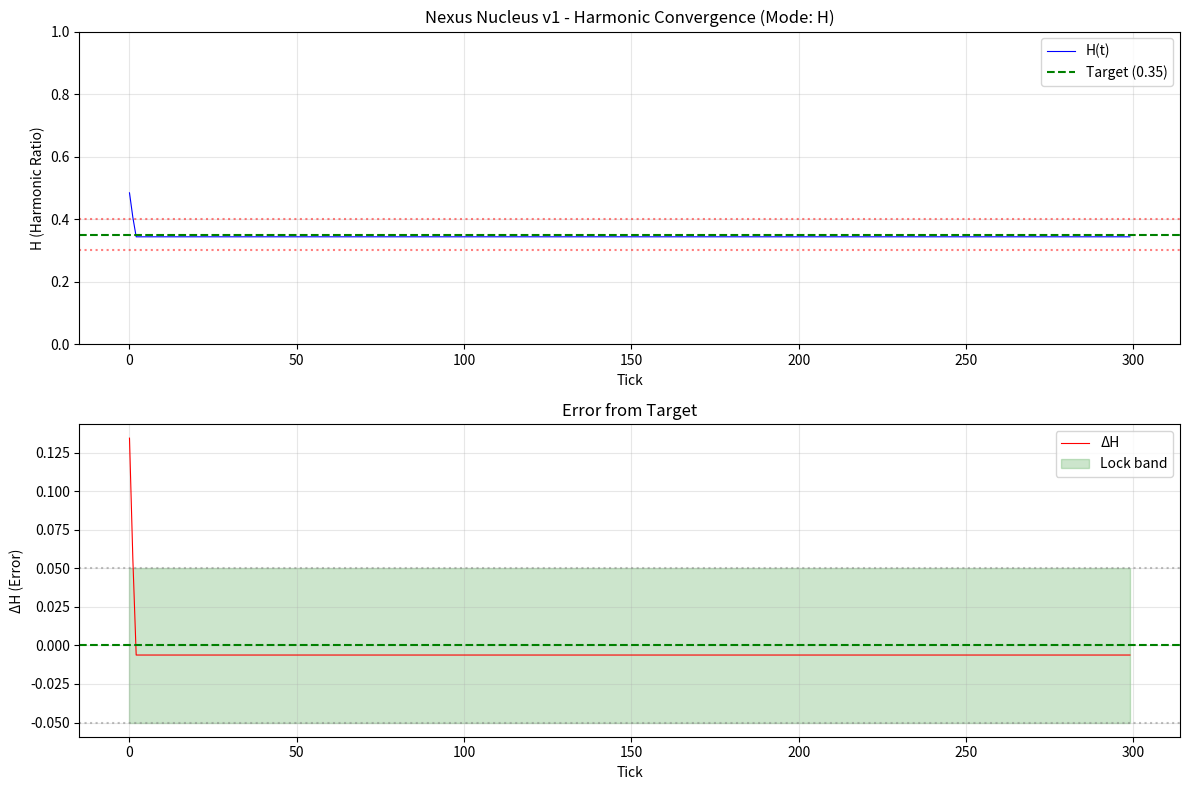

Write the Python code that produced this figure. (Note: this script raises an exception after producing the figure.)
"""
NEXUS NUCLEUS v1 - Fixed Harmonic Convergence
==============================================
Fixes from v0:
- Corrected PID direction (was positive feedback, now negative)
- Added ZPHC (Zero-Point Harmonic Collapse) reset mechanism
- Better harmonic metric targeting actual 0.35
- Visualization of H trajectory

The key insight: H = 0.35 means 35% "active" or "high-energy" tiles
NOT 35% low-energy. This matches the original Nexus paper.
"""

import numpy as np
from collections import deque
from typing import List, Tuple, Dict, Optional
import matplotlib.pyplot as plt

# =============================================================================
# CONSTANTS
# =============================================================================

HARMONIC_TARGET = 0.35          # Mark 1 constant
NUM_LANES = 64                  # Byte-aligned pathways
HISTORY_DEPTH = 13              # Memory threshold (twin prime related)
CONVERGENCE_BAND = 0.05         # Acceptable |ΔH| for "locked" state
ZPHC_THRESHOLD = 0.15           # Trigger ZPHC if |ΔH| exceeds this for too long
ZPHC_PATIENCE = 10              # Ticks of sustained high error before ZPHC

# SHA-256 round constants (first 16)
SHA256_K = [
    0x428a2f98, 0x71374491, 0xb5c0fbcf, 0xe9b5dba5,
    0x3956c25b, 0x59f111f1, 0x923f82a4, 0xab1c5ed5,
    0xd807aa98, 0x12835b01, 0x243185be, 0x550c7dc3,
    0x72be5d74, 0x80deb1fe, 0x9bdc06a7, 0xc19bf174
]

# =============================================================================
# BBP STREAM GENERATOR
# =============================================================================

class BBPStream:
    """
    Bailey-Borwein-Plouffe formula for π hex digits.
    BBP(0) mod 1 = 0.243F6A8885A308D3... (π - 3 in hex)
    """
    
    def __init__(self):
        self.pi_hex = "243F6A8885A308D313198A2E03707344A4093822299F31D0082EFA98EC4E6C89" \
                      "452821E638D01377BE5466CF34E90C6CC0AC29B7C97C50DD3F84D5B5B547091"
        self.position = 0
    
    def get_nibble(self) -> int:
        """Get next hex digit (0-15) from π stream."""
        if self.position >= len(self.pi_hex):
            self.position = 0
        nibble = int(self.pi_hex[self.position], 16)
        self.position += 1
        return nibble
    
    def get_nibbles(self, count: int) -> List[int]:
        return [self.get_nibble() for _ in range(count)]
    
    def reset(self):
        self.position = 0


# =============================================================================
# TILE BANKS
# =============================================================================

class TileBank:
    """
    Tile palettes that REPLACE floating-point weights.
    """
    
    def __init__(self, mode: str = 'H'):
        self.mode = mode
        self.tiles = self._build_tiles(mode)
    
    def _build_tiles(self, mode: str) -> List[int]:
        if mode == 'A':
            return list(range(10, 16))  # A-F only
        elif mode == 'H':
            return list(range(16))       # Full hex 0-F
        elif mode == 'S':
            tiles = []
            for k in SHA256_K:
                for shift in range(28, -4, -4):
                    tiles.append((k >> shift) & 0xF)
            return tiles[:64]
        else:
            return list(range(16))
    
    def get_low_tiles(self) -> List[int]:
        """Tiles < 8 (low energy, stabilizing)"""
        return [t for t in self.tiles if t < 8]
    
    def get_high_tiles(self) -> List[int]:
        """Tiles >= 8 (high energy, activating)"""
        return [t for t in self.tiles if t >= 8]
    
    def random_tile(self, bias: str = 'neutral') -> int:
        if bias == 'low':
            pool = self.get_low_tiles() or self.tiles
        elif bias == 'high':
            pool = self.get_high_tiles() or self.tiles
        else:
            pool = self.tiles
        return pool[np.random.randint(0, len(pool))]
    
    def get_balanced_tile(self) -> int:
        """Get a tile near the middle range (around 5-7)"""
        mid_tiles = [t for t in self.tiles if 4 <= t <= 9]
        if mid_tiles:
            return mid_tiles[np.random.randint(0, len(mid_tiles))]
        return self.tiles[len(self.tiles)//2]


# =============================================================================
# RHYTHM LANE
# =============================================================================

class RhythmLane:
    """A single lane with tile, cycle, and phase."""
    
    def __init__(self, lane_id: int, initial_tile: int, rhythm_mode: str = 'linear'):
        self.lane_id = lane_id
        self.tile = initial_tile
        self.rhythm_mode = rhythm_mode
        self.cycle_length = self._compute_cycle(initial_tile)
        self.phase = 0
        self.fire_count = 0
    
    def _compute_cycle(self, tile: int) -> int:
        if self.rhythm_mode == 'linear':
            return tile + 1
        elif self.rhythm_mode == 'quadratic':
            return ((tile * tile) % 16) + 1
        else:
            return tile + 1
    
    def tick(self) -> bool:
        self.phase += 1
        if self.phase >= self.cycle_length:
            self.phase = 0
            self.fire_count += 1
            return True
        return False
    
    def set_tile(self, new_tile: int):
        self.tile = new_tile
        self.cycle_length = self._compute_cycle(new_tile)
        self.phase = 0


# =============================================================================
# HARMONIC METRIC - FIXED
# =============================================================================

class HarmonicMetric:
    """
    H = ratio of HIGH-ENERGY tiles (>= 8) to total.
    
    Target: H ≈ 0.35 means we want ~35% of tiles to be "active" (8-F)
    and ~65% to be "stable" (0-7).
    
    This matches the Nexus paper: 0.35 is the ACTIVITY ratio, not passivity.
    """
    
    def __init__(self, target: float = HARMONIC_TARGET):
        self.target = target
        self.history = deque(maxlen=HISTORY_DEPTH * 2)
    
    def compute(self, lanes: List[RhythmLane]) -> float:
        if not lanes:
            return 0.5
        
        # H = proportion of high-energy tiles (8-F)
        high_count = sum(1 for lane in lanes if lane.tile >= 8)
        H = high_count / len(lanes)
        
        self.history.append(H)
        return H
    
    def get_delta(self) -> float:
        if not self.history:
            return 0.0
        return self.history[-1] - self.target
    
    def get_delta_delta(self) -> float:
        if len(self.history) < 2:
            return 0.0
        return self.history[-1] - self.history[-2]
    
    def is_locked(self) -> bool:
        return abs(self.get_delta()) <= CONVERGENCE_BAND
    
    def get_average_error(self, window: int = 10) -> float:
        if len(self.history) < window:
            return abs(self.get_delta())
        recent = list(self.history)[-window:]
        return np.mean([abs(h - self.target) for h in recent])


# =============================================================================
# SAMSON'S LAW - FIXED PID
# =============================================================================

class SamsonLaw:
    """
    PID controller that drives RE-TILING toward H ≈ 0.35.
    
    CORRECTED LOGIC:
    - If H > 0.35 (too many high tiles): inject LOW tiles to reduce H
    - If H < 0.35 (too few high tiles): inject HIGH tiles to increase H
    
    This is NEGATIVE feedback (stabilizing), not positive feedback.
    """
    
    def __init__(self, tile_bank: TileBank, 
                 Kp: float = 0.6, Ki: float = 0.15, Kd: float = 0.25):
        self.tile_bank = tile_bank
        self.Kp = Kp
        self.Ki = Ki
        self.Kd = Kd
        
        self.integral = 0.0
        self.last_error = 0.0
        self.retile_count = 0
    
    def compute_action(self, metric: HarmonicMetric) -> Dict:
        error = metric.get_delta()
        
        # Anti-windup
        self.integral += error
        self.integral = np.clip(self.integral, -1.0, 1.0)
        
        derivative = error - self.last_error
        self.last_error = error
        
        P = self.Kp * error
        I = self.Ki * self.integral
        D = self.Kd * derivative
        
        output = P + I + D
        intensity = min(abs(output), 1.0)
        
        # Scale lanes to modify based on intensity
        base_lanes = 4
        max_lanes = NUM_LANES // 4
        lanes_to_modify = base_lanes + int(intensity * (max_lanes - base_lanes))
        
        # CORRECT DIRECTION:
        # Positive error (H > target, too many high tiles) → inject LOW tiles
        # Negative error (H < target, too few high tiles) → inject HIGH tiles
        if error > 0:
            tile_bias = 'low'   # Reduce H by adding low tiles
        else:
            tile_bias = 'high'  # Increase H by adding high tiles
        
        return {
            'lanes_to_modify': lanes_to_modify,
            'tile_bias': tile_bias,
            'intensity': intensity,
            'P': P, 'I': I, 'D': D,
            'error': error
        }
    
    def apply_action(self, lanes: List[RhythmLane], action: Dict) -> List[int]:
        num_modify = action['lanes_to_modify']
        bias = action['tile_bias']
        
        # Select lanes to modify based on current state
        if bias == 'low':
            # We want to reduce H, so replace HIGH tiles with LOW
            candidates = [(i, lane.tile) for i, lane in enumerate(lanes) if lane.tile >= 8]
        else:
            # We want to increase H, so replace LOW tiles with HIGH
            candidates = [(i, lane.tile) for i, lane in enumerate(lanes) if lane.tile < 8]
        
        # If no candidates match, pick random lanes
        if not candidates:
            candidates = [(i, lane.tile) for i, lane in enumerate(lanes)]
        
        # Sort by how "extreme" the tile is
        if bias == 'low':
            candidates.sort(key=lambda x: -x[1])  # Highest first
        else:
            candidates.sort(key=lambda x: x[1])   # Lowest first
        
        modified = []
        for i in range(min(num_modify, len(candidates))):
            lane_idx = candidates[i][0]
            new_tile = self.tile_bank.random_tile(bias=bias)
            lanes[lane_idx].set_tile(new_tile)
            modified.append(lane_idx)
            self.retile_count += 1
        
        return modified
    
    def reset(self):
        """Reset PID state (used after ZPHC)"""
        self.integral = 0.0
        self.last_error = 0.0


# =============================================================================
# ZPHC - ZERO POINT HARMONIC COLLAPSE
# =============================================================================

class ZPHC:
    """
    Zero-Point Harmonic Collapse - emergency reset mechanism.
    
    When the system drifts too far from target and can't recover,
    ZPHC resets to a known good state (balanced tile distribution).
    """
    
    def __init__(self, threshold: float = ZPHC_THRESHOLD, patience: int = ZPHC_PATIENCE):
        self.threshold = threshold
        self.patience = patience
        self.high_error_count = 0
        self.collapse_count = 0
    
    def check(self, metric: HarmonicMetric) -> bool:
        """Check if ZPHC should trigger."""
        avg_error = metric.get_average_error(window=self.patience)
        
        if avg_error > self.threshold:
            self.high_error_count += 1
        else:
            self.high_error_count = max(0, self.high_error_count - 1)
        
        return self.high_error_count >= self.patience
    
    def execute(self, lanes: List[RhythmLane], tile_bank: TileBank, stream: BBPStream):
        """
        Execute ZPHC - reset to balanced state.
        
        Strategy: Reset lanes to a distribution that yields H ≈ 0.35
        That means ~35% high tiles (8-F) and ~65% low tiles (0-7)
        """
        self.collapse_count += 1
        stream.reset()  # Return to BBP(0)
        
        num_high = int(len(lanes) * HARMONIC_TARGET)  # ~22 lanes
        num_low = len(lanes) - num_high               # ~42 lanes
        
        # Assign tiles to achieve target ratio
        indices = list(range(len(lanes)))
        np.random.shuffle(indices)
        
        for i, idx in enumerate(indices):
            if i < num_high:
                # Assign a high tile (8-F)
                high_tiles = tile_bank.get_high_tiles()
                if high_tiles:
                    lanes[idx].set_tile(high_tiles[np.random.randint(0, len(high_tiles))])
                else:
                    lanes[idx].set_tile(12)  # Default to C
            else:
                # Assign a low tile (0-7)
                low_tiles = tile_bank.get_low_tiles()
                if low_tiles:
                    lanes[idx].set_tile(low_tiles[np.random.randint(0, len(low_tiles))])
                else:
                    lanes[idx].set_tile(3)  # Default to 3
        
        self.high_error_count = 0
        return True


# =============================================================================
# GLYPH DETECTOR
# =============================================================================

class GlyphDetector:
    """Detects stable patterns at byte boundaries."""
    
    def __init__(self):
        self.patterns = {}
        self.stable_glyphs = []
    
    def scan(self, lanes: List[RhythmLane]) -> Optional[Dict]:
        for i in range(0, len(lanes), 8):
            byte_lanes = lanes[i:i+8]
            if len(byte_lanes) == 8:
                pattern = tuple(lane.tile for lane in byte_lanes)
                digit_sum = sum(pattern)
                
                if pattern in self.patterns:
                    self.patterns[pattern]['count'] += 1
                    if self.patterns[pattern]['count'] == 3:
                        glyph = {
                            'byte_index': i,
                            'pattern': pattern,
                            'digit_sum': digit_sum,
                            'parity': 'ODD' if digit_sum % 2 == 1 else 'EVEN'
                        }
                        self.stable_glyphs.append(glyph)
                        return glyph
                else:
                    self.patterns[pattern] = {'count': 1, 'byte_index': i}
        return None


# =============================================================================
# NEXUS NUCLEUS v1
# =============================================================================

class NexusNucleus:
    """
    Complete Nexus Nucleus v1 with:
    - Fixed PID convergence
    - ZPHC reset mechanism
    - Proper H ≈ 0.35 targeting
    """
    
    def __init__(self, tile_mode: str = 'H', rhythm_mode: str = 'linear'):
        self.stream = BBPStream()
        self.tile_bank = TileBank(mode=tile_mode)
        self.metric = HarmonicMetric()
        self.samson = SamsonLaw(self.tile_bank)
        self.zphc = ZPHC()
        self.glyph_detector = GlyphDetector()
        
        # Initialize lanes from π-stream
        self.lanes = []
        initial_tiles = self.stream.get_nibbles(NUM_LANES)
        for i, tile in enumerate(initial_tiles):
            if tile_mode == 'A':
                tile = 10 + (tile % 6)  # Map to A-F
            lane = RhythmLane(i, tile, rhythm_mode)
            self.lanes.append(lane)
        
        self.tick_count = 0
        self.telemetry = {
            'H': [],
            'delta': [],
            'locked_ticks': 0,
            'zphc_events': [],
            'glyphs': []
        }
    
    def tick(self) -> Dict:
        self.tick_count += 1
        
        # 1. Tick all lanes
        fires = [i for i, lane in enumerate(self.lanes) if lane.tick()]
        
        # 2. Compute H
        H = self.metric.compute(self.lanes)
        delta = self.metric.get_delta()
        delta_delta = self.metric.get_delta_delta()
        
        # 3. Check for ZPHC
        zphc_triggered = False
        if self.zphc.check(self.metric):
            self.zphc.execute(self.lanes, self.tile_bank, self.stream)
            self.samson.reset()
            H = self.metric.compute(self.lanes)
            delta = self.metric.get_delta()
            zphc_triggered = True
            self.telemetry['zphc_events'].append(self.tick_count)
        
        # 4. Samson's Law correction (only if not just reset)
        modified = []
        if not zphc_triggered and abs(delta) > CONVERGENCE_BAND * 0.3:
            action = self.samson.compute_action(self.metric)
            modified = self.samson.apply_action(self.lanes, action)
        
        # 5. Detect glyphs
        glyph = self.glyph_detector.scan(self.lanes)
        if glyph:
            self.telemetry['glyphs'].append((self.tick_count, glyph))
        
        # 6. Track lock state
        is_locked = self.metric.is_locked()
        if is_locked:
            self.telemetry['locked_ticks'] += 1
        
        # 7. Record telemetry
        self.telemetry['H'].append(H)
        self.telemetry['delta'].append(delta)
        
        return {
            'tick': self.tick_count,
            'H': H,
            'delta': delta,
            'delta_delta': delta_delta,
            'is_locked': is_locked,
            'zphc': zphc_triggered,
            'modified': len(modified),
            'glyph': glyph
        }
    
    def run(self, num_ticks: int, verbose: bool = True) -> Dict:
        if verbose:
            print(f"NEXUS NUCLEUS v1")
            print(f"================")
            print(f"Tile Mode: {self.tile_bank.mode}")
            print(f"Target H: {HARMONIC_TARGET}")
            print(f"Lanes: {NUM_LANES}")
            print(f"ZPHC Threshold: {ZPHC_THRESHOLD}")
            print(f"Running {num_ticks} ticks...\n")
        
        for t in range(num_ticks):
            result = self.tick()
            
            if verbose:
                if t % 25 == 0 or result['zphc']:
                    status = "LOCKED" if result['is_locked'] else "tracking"
                    zphc_mark = " [ZPHC!]" if result['zphc'] else ""
                    print(f"Tick {t:4d}: H={result['H']:.4f}, ΔH={result['delta']:+.4f} [{status}]{zphc_mark}")
        
        # Summary
        if verbose:
            final_H = self.telemetry['H'][-1] if self.telemetry['H'] else 0
            avg_H = np.mean(self.telemetry['H'][-50:]) if len(self.telemetry['H']) >= 50 else np.mean(self.telemetry['H'])
            lock_pct = 100 * self.telemetry['locked_ticks'] / num_ticks
            
            print(f"\n--- SUMMARY ---")
            print(f"Final H: {final_H:.4f}")
            print(f"Avg H (last 50): {avg_H:.4f}")
            print(f"Target H: {HARMONIC_TARGET}")
            print(f"Locked ticks: {self.telemetry['locked_ticks']}/{num_ticks} ({lock_pct:.1f}%)")
            print(f"ZPHC events: {len(self.telemetry['zphc_events'])}")
            print(f"Stable glyphs: {len(self.glyph_detector.stable_glyphs)}")
            
            # Show some glyphs with ODD digit sums (persist)
            odd_glyphs = [g for _, g in self.telemetry['glyphs'] if g['parity'] == 'ODD']
            if odd_glyphs:
                print(f"\nODD-sum glyphs (persist):")
                for g in odd_glyphs[:5]:
                    print(f"  Byte {g['byte_index']}: {g['pattern']} (sum={g['digit_sum']})")
        
        return self.telemetry
    
    def visualize(self):
        """Visualize H trajectory."""
        if not self.telemetry['H']:
            print("No data to visualize")
            return
        
        fig, axes = plt.subplots(2, 1, figsize=(12, 8))
        
        # H over time
        ax1 = axes[0]
        ticks = range(len(self.telemetry['H']))
        ax1.plot(ticks, self.telemetry['H'], 'b-', linewidth=0.8, label='H(t)')
        ax1.axhline(y=HARMONIC_TARGET, color='g', linestyle='--', label=f'Target ({HARMONIC_TARGET})')
        ax1.axhline(y=HARMONIC_TARGET + CONVERGENCE_BAND, color='r', linestyle=':', alpha=0.5)
        ax1.axhline(y=HARMONIC_TARGET - CONVERGENCE_BAND, color='r', linestyle=':', alpha=0.5)
        
        # Mark ZPHC events
        for zphc_tick in self.telemetry['zphc_events']:
            ax1.axvline(x=zphc_tick, color='orange', linestyle='-', alpha=0.7, label='ZPHC' if zphc_tick == self.telemetry['zphc_events'][0] else '')
        
        ax1.set_xlabel('Tick')
        ax1.set_ylabel('H (Harmonic Ratio)')
        ax1.set_title(f'Nexus Nucleus v1 - Harmonic Convergence (Mode: {self.tile_bank.mode})')
        ax1.legend()
        ax1.grid(True, alpha=0.3)
        ax1.set_ylim(0, 1)
        
        # Delta over time
        ax2 = axes[1]
        ax2.plot(ticks, self.telemetry['delta'], 'r-', linewidth=0.8, label='ΔH')
        ax2.axhline(y=0, color='g', linestyle='--')
        ax2.axhline(y=CONVERGENCE_BAND, color='gray', linestyle=':', alpha=0.5)
        ax2.axhline(y=-CONVERGENCE_BAND, color='gray', linestyle=':', alpha=0.5)
        ax2.fill_between(ticks, -CONVERGENCE_BAND, CONVERGENCE_BAND, alpha=0.2, color='green', label='Lock band')
        
        ax2.set_xlabel('Tick')
        ax2.set_ylabel('ΔH (Error)')
        ax2.set_title('Error from Target')
        ax2.legend()
        ax2.grid(True, alpha=0.3)
        
        plt.tight_layout()
        plt.savefig('/home/claude/nexus_convergence.png', dpi=150)
        plt.close()
        print("\nSaved: /home/claude/nexus_convergence.png")
    
    def visualize_lanes(self):
        """ASCII visualization of current lane state."""
        print("\nLANE STATE (hex tiles):")
        print("-" * 50)
        
        high_count = sum(1 for lane in self.lanes if lane.tile >= 8)
        low_count = NUM_LANES - high_count
        
        for row in range(8):
            start = row * 8
            tiles = [f'{self.lanes[i].tile:X}' for i in range(start, start + 8)]
            
            # Mark high (H) vs low (L) tiles
            marks = ['H' if self.lanes[i].tile >= 8 else 'L' for i in range(start, start + 8)]
            
            print(f"Byte {row}: [{' '.join(tiles)}]  {''.join(marks)}")
        
        print("-" * 50)
        print(f"High tiles: {high_count} ({100*high_count/NUM_LANES:.1f}%)")
        print(f"Low tiles:  {low_count} ({100*low_count/NUM_LANES:.1f}%)")
        print(f"Ratio (H):  {high_count/NUM_LANES:.4f} (target: {HARMONIC_TARGET})")


# =============================================================================
# MAIN
# =============================================================================

if __name__ == "__main__":
    print("=" * 60)
    print("NEXUS NUCLEUS v1 - Fixed Harmonic Convergence")
    print("Learning via TILE ROUTING with ZPHC Reset")
    print("=" * 60)
    
    # Run with full hex palette
    print("\n### RUN: FULL HEX (0-F) ###\n")
    nucleus = NexusNucleus(tile_mode='H', rhythm_mode='linear')
    telemetry = nucleus.run(300, verbose=True)
    nucleus.visualize_lanes()
    nucleus.visualize()
    
    print("\n" + "=" * 60)
    
    # Run with A-F only
    print("\n### RUN: COARSE (A-F ONLY) ###\n")
    nucleus_a = NexusNucleus(tile_mode='A', rhythm_mode='linear')
    telemetry_a = nucleus_a.run(300, verbose=True)
    nucleus_a.visualize_lanes()
    
    print("\n" + "=" * 60)
    print("NEXUS NUCLEUS v1 COMPLETE")
    print("=" * 60)
